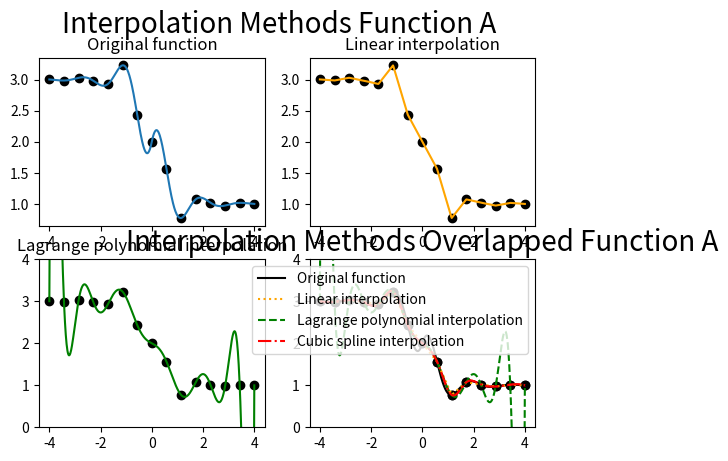
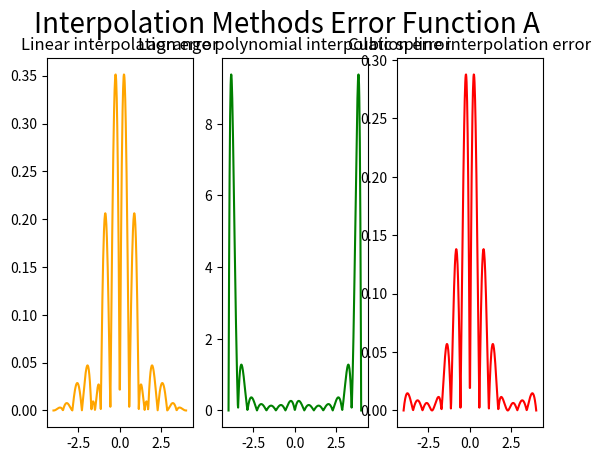

Reproduce these figures in Python, in order.
from scipy.interpolate import lagrange, interp1d, CubicSpline
# from numpy.polynomial import chebyshev
import matplotlib.pyplot as plt
import numpy as np

'Tomando puntos equiespaciados en el intervalo [-4,4]'

def f(x):
    '''
    x ∈ [-4,4]
    '''
    return (0.3**abs(x)) * np.sin(4*x) - np.tanh(2*x) + 2

xf = np.array(np.linspace(-4, 4, 500))
yf = np.array([f(i) for i in xf])

xi = np.array(np.linspace(-4, 4, 15))
yi = np.array([f(i) for i in xi])

figure, axis = plt.subplots(2, 2)
axis[0,0].plot(xf, yf)
axis[0,0].set_title("Original function")

# Utilizo interpolacion lineal para interpolar los puntos
f_linear = interp1d(xi, yi, kind='linear')

axis[0,1].plot(xf, f_linear(xf), color='orange')
axis[0,1].set_title("Linear interpolation")

# Utilizo polinomios de lagrange para interpolar los puntos
lagrange_poly = lagrange(xi, yi)

axis[1,0].plot(xf, lagrange_poly(xf), color='green')
axis[1,0].set_title("Lagrange polynomial interpolation")
axis[1,0].set_ylim(0,4)

# Utilizo splines cubicos para interpolar los puntos
cubic_spline = CubicSpline(xi, yi)

axis[1,1].plot(xf, cubic_spline(xf), color='red')
axis[1,1].set_title("Cubic spline interpolation")

# Grafico los nodos
for row in axis:
    for subplot in row:
        subplot.scatter(xi, yi, color='black')

figure.suptitle("Interpolation Methods Function A", fontsize=20)
plt.show()

# Grafico todos los metodos juntos
plt.plot(xf, yf, label='Original function', color="black")
plt.plot(xf, f_linear(xf), label='Linear interpolation', color='orange', linestyle='dotted')
plt.plot(xf, lagrange_poly(xf), label='Lagrange polynomial interpolation', color='green', linestyle='dashed')
plt.plot(xf, cubic_spline(xf), label='Cubic spline interpolation', color='red', linestyle="dashdot")
plt.scatter(xi, yi, color='black')
plt.ylim(0,4)

plt.legend()
plt.title("Interpolation Methods Overlapped Function A", fontsize=20)
plt.show()

# Grafico el error de los distintos metodos comparado con la funcion original
figure, axis = plt.subplots(1, 3)
axis[0].plot(xf, abs(yf - f_linear(xf)), color='orange')
axis[0].set_title("Linear interpolation error")

axis[1].plot(xf, abs(yf - lagrange_poly(xf)), color='green')
axis[1].set_title("Lagrange polynomial interpolation error")

axis[2].plot(xf, abs(yf - cubic_spline(xf)), color='red')
axis[2].set_title("Cubic spline interpolation error")

figure.suptitle("Interpolation Methods Error Function A", fontsize=20)
plt.show()

# chequear

# test polis de chebyshev
'''
figure, axis = plt.subplots(1, 2)

axis[0].plot(xf, yf)
axis[0].set_title("Original function")

coeffs = chebyshev.chebfit(xi, yi, deg=len(xi)-1)
cheb_poly = chebyshev.Chebyshev(coeffs)
axis[1].plot(xf, cheb_poly(xf), color='orange')
axis[1].set_title("Chebyshev polynomial interpolation")

plt.show()
'''
